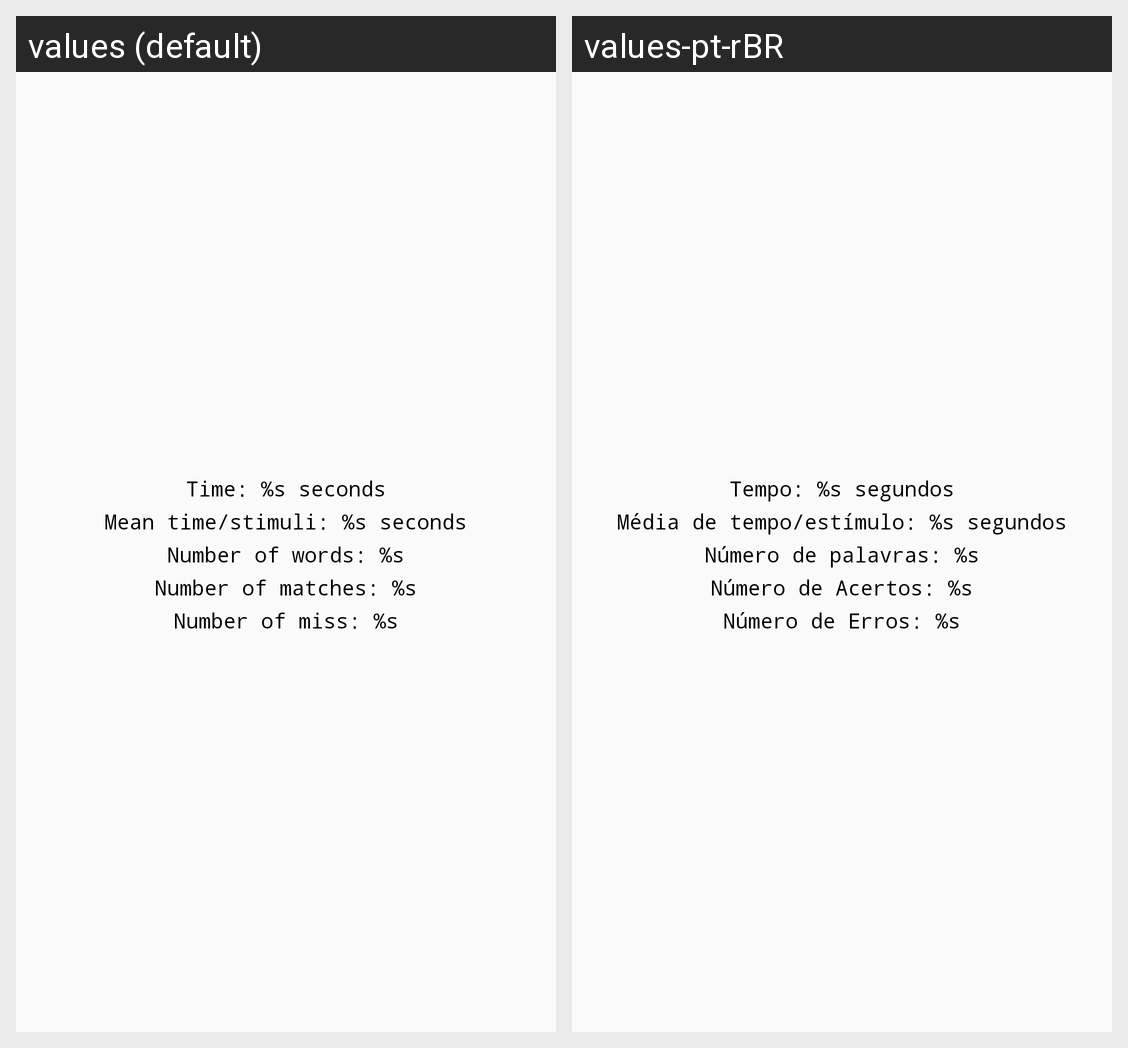

This grid shows one Android layout under two languages. Give, for every string resource on the screen, its name, the default text and each shown locale's text.
Android screen res/layout/fragment_summary_result.xml rendered under 2 locales, left to right: values (default), values-pt-rBR. Device: Nexus 5 (rendered at 1080×1920; each locale shown at half size, 540×960, under a caption strip naming it); theme AppTheme.Base.
Strings drawn on this screen, with the default value and each locale's value (text and hints the layout hard-codes, and strings that could not be matched under every locale, appear in the picture but are not listed):

time
  values: Time: %s seconds
  values-pt-rBR: Tempo: %s segundos

meanTime
  values: Mean time/stimuli: %s seconds
  values-pt-rBR: Média de tempo/estímulo: %s segundos

sNumberWords
  values: Number of words: %s
  values-pt-rBR: Número de palavras: %s

sNumberMatches
  values: Number of matches: %s
  values-pt-rBR: Número de Acertos: %s

sNumberMiss
  values: Number of miss: %s
  values-pt-rBR: Número de Erros: %s
